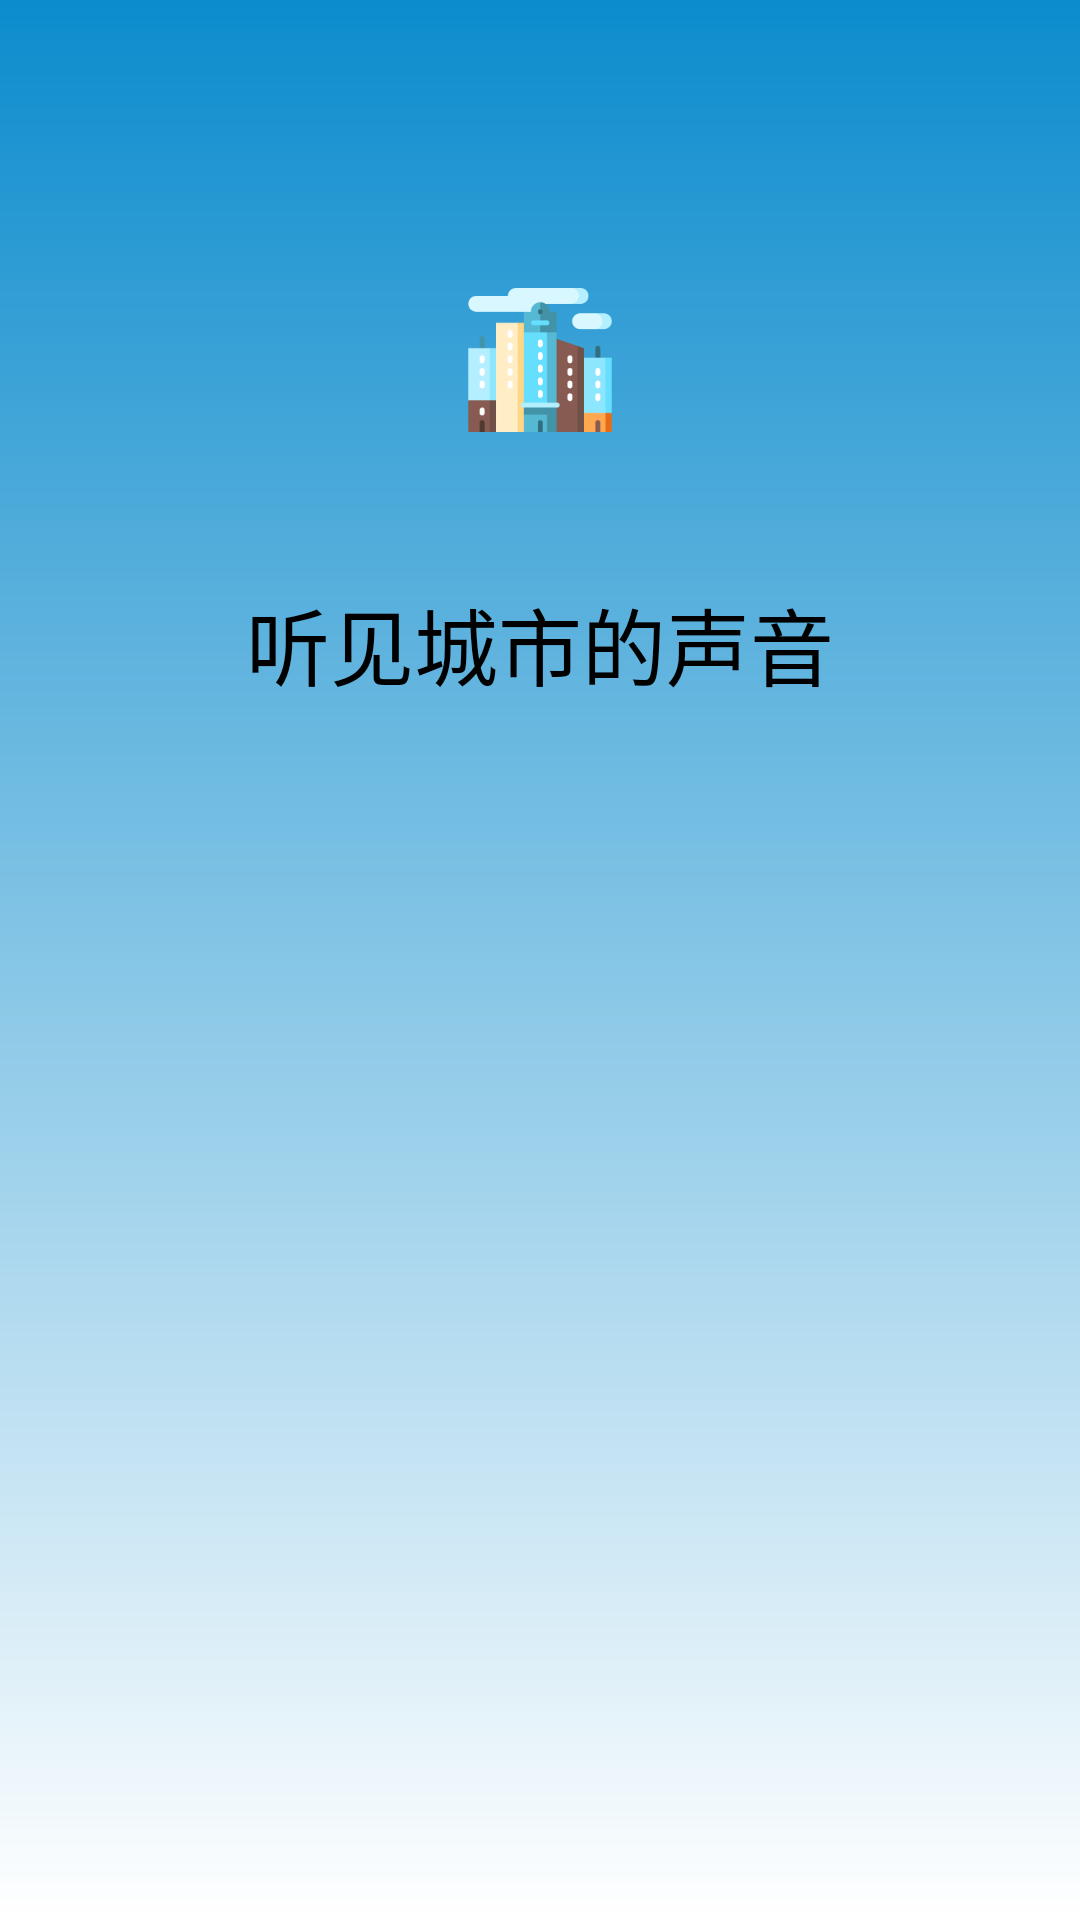

The Android layout XML behind this screen, and the referenced resources:
<!-- AndroidManifest.xml: application theme Theme.Peoplety -->
<!-- res/layout/activity_login.xml -->
<?xml version="1.0" encoding="utf-8"?>
<FrameLayout xmlns:android="http://schemas.android.com/apk/res/android"
    xmlns:tools="http://schemas.android.com/tools"
    android:layout_width="match_parent"
    android:layout_height="match_parent"
    android:background="@drawable/theme_bg">
    <LinearLayout
        android:id="@+id/login_activity_start_layout_bottom"
        android:layout_width="match_parent"
        android:layout_height="match_parent"
        android:orientation="vertical"
        android:visibility="visible">
        <View
            android:layout_width="0dp"
            android:layout_height="@dimen/header_height"
            android:layout_marginBottom="@dimen/header_height" />
        <ImageView
            android:layout_width="@dimen/header_height"
            android:layout_height="@dimen/header_height"
            android:layout_gravity="center"
            android:layout_marginBottom="50dp"
            android:src="@drawable/app_logo" />
        <TextView
            android:layout_width="wrap_content"
            android:layout_height="wrap_content"
            android:layout_gravity="center"
            android:text="@string/tip_app_slogan"
            android:textColor="@color/deep_text_color"
            android:textSize="@dimen/font_size_slogan" />
        <View
            android:layout_width="0dp"
            android:layout_height="0dp"
            android:layout_weight="1"/>
        <TextView
            android:id="@+id/login_activity_text_process"
            android:layout_width="wrap_content"
            android:layout_height="wrap_content"
            android:layout_gravity="center"
            android:layout_margin="@dimen/activity_margin"
            android:textColor="@color/deep_text_color"
            android:textSize="@dimen/font_size_small" />
    </LinearLayout>

    <LinearLayout
        android:id="@+id/login_activity_start_layout_top"
        android:layout_width="match_parent"
        android:layout_height="match_parent"
        android:orientation="vertical"
        android:visibility="invisible">

        <View
            android:layout_width="0dp"
            android:layout_height="@dimen/header_height"
            android:layout_marginBottom="@dimen/header_height" />

        <ImageView
            android:layout_width="@dimen/header_height"
            android:layout_height="@dimen/header_height"
            android:layout_gravity="center"
            android:layout_marginBottom="20dp"
            android:src="@drawable/app_logo" />

        <TextView
            android:layout_width="wrap_content"
            android:layout_height="wrap_content"
            android:layout_gravity="center"
            android:text="@string/app_name"
            android:textColor="@color/deep_text_color"
            android:textSize="@dimen/font_size_slogan"
            android:textStyle="bold" />

        <FrameLayout
            android:layout_width="match_parent"
            android:layout_height="wrap_content"
            android:layout_marginHorizontal="@dimen/activity_margin">
            <ImageView
                android:layout_width="@dimen/icon_size_general"
                android:layout_height="@dimen/icon_size_general"
                android:layout_gravity="start|center"
                android:src="@drawable/login_id" />

            <EditText
                android:id="@+id/login_activity_edit_phone"
                android:layout_width="match_parent"
                android:layout_height="@dimen/header_height"
                android:hint="@string/tip_please_enter_id"
                android:paddingHorizontal="@dimen/header_height"
                android:textSize="@dimen/font_size_general"
                android:autofillHints="phone" />
        </FrameLayout>

        <FrameLayout
            android:layout_width="match_parent"
            android:layout_height="wrap_content"
            android:layout_marginHorizontal="@dimen/activity_margin">

            <ImageView
                android:layout_width="@dimen/icon_size_general"
                android:layout_height="@dimen/icon_size_general"
                android:layout_gravity="start|center"
                android:src="@drawable/login_pass" />

            <EditText
                android:id="@+id/login_activity_edit_pass"
                android:layout_width="match_parent"
                android:layout_height="@dimen/header_height"
                android:hint="@string/tip_please_enter_pass"
                android:inputType="textPassword"
                android:paddingHorizontal="@dimen/header_height"
                android:textSize="@dimen/font_size_general"
                android:autofillHints="password" />
        </FrameLayout>


        <Button
            android:id="@+id/login_activity_btn_login"
            android:layout_width="match_parent"
            android:layout_height="@dimen/btn_big_height"
            android:layout_marginHorizontal="@dimen/activity_margin"
            android:layout_marginTop="@dimen/activity_margin"
            android:text="@string/login"
            android:textSize="@dimen/font_size_general" />

        <LinearLayout
            android:layout_width="match_parent"
            android:layout_height="wrap_content"
            android:layout_marginHorizontal="@dimen/activity_margin"
            android:orientation="horizontal">

            <TextView
                android:id="@+id/login_activity_text_register"
                android:layout_width="wrap_content"
                android:layout_height="wrap_content"
                android:text="@string/register_now"
                android:textColor="@color/deep_text_color"
                android:textSize="@dimen/font_size_general" />

            <View
                android:layout_width="0dp"
                android:layout_height="0dp"
                android:layout_weight="1" />

            <TextView
                android:id="@+id/login_activity_text_find_pass"
                android:layout_width="wrap_content"
                android:layout_height="wrap_content"
                android:text="@string/forget_pass"
                android:textColor="@color/deep_text_color"
                android:textSize="@dimen/font_size_general" />
        </LinearLayout>

        <View
            android:layout_width="0dp"
            android:layout_height="0dp"
            android:layout_weight="2" />

        <LinearLayout
            android:layout_width="match_parent"
            android:layout_height="wrap_content"
            android:orientation="horizontal">

            <View
                android:layout_width="0dp"
                android:layout_height="0dp"
                android:layout_weight="1" />

            <CheckBox
                android:id="@+id/login_activity_check_agree"
                android:layout_width="wrap_content"
                android:layout_height="wrap_content"
                android:checked="false"
                android:text="@string/agree"
                android:textSize="@dimen/font_size_general" />

            <TextView
                android:id="@+id/login_activity_text_privacy"
                android:layout_width="wrap_content"
                android:layout_height="wrap_content"
                android:text="@string/policy_privacy"
                android:textColor="@color/theme_color"
                android:textSize="@dimen/font_size_general" />

            <View
                android:layout_width="0dp"
                android:layout_height="0dp"
                android:layout_weight="1" />

        </LinearLayout>

        <View
            android:layout_width="0dp"
            android:layout_height="0dp"
            android:layout_weight="1" />
    </LinearLayout>
</FrameLayout>
<!-- resources referenced by this layout -->
<resources>
  <color name="deep_text_color">@color/black</color>
  <color name="theme_color">#0c8ccd</color>
  <dimen name="activity_margin">20dp</dimen>
  <dimen name="btn_big_height">55dp</dimen>
  <dimen name="font_size_general">16sp</dimen>
  <dimen name="font_size_slogan">28sp</dimen>
  <dimen name="font_size_small">12sp</dimen>
  <dimen name="header_height">48dp</dimen>
  <dimen name="icon_size_general">25dp</dimen>
  <!-- drawable app_logo: png bitmap (drawable, 8282 bytes) -->
  <!-- drawable login_id: png bitmap (drawable-v24, 2788 bytes) -->
  <!-- drawable login_pass: png bitmap (drawable-v24, 2507 bytes) -->
  <!-- drawable theme_bg (drawable) -->
  <?xml version="1.0" encoding="utf-8"?>
  <shape
      xmlns:android="http://schemas.android.com/apk/res/android"
      android:shape="rectangle"
      >
      
      <gradient android:startColor="@color/theme_color"
          android:endColor="@color/white"
          android:angle="270"
          />
  </shape>
  <string name="agree">同意</string>
  <string name="app_name">城市之声</string>
  <string name="forget_pass">忘记密码</string>
  <string name="login">登陆</string>
  <string name="policy_privacy">隐私政策</string>
  <string name="register_now">立即注册</string>
  <string name="tip_app_slogan">听见城市的声音</string>
  <string name="tip_please_enter_id">请输入账号或手机号</string>
  <string name="tip_please_enter_pass">请输入密码</string>
  <style name="Theme.Peoplety" parent="Theme.MaterialComponents.DayNight.NoActionBar.Bridge">
          
          <item name="colorPrimary">@color/theme_color</item>
          <item name="colorPrimaryVariant">@color/shallow_theme_color</item>
          <item name="colorOnPrimary">@color/white</item>
          
          <item name="colorSecondary">@color/theme_color</item>
          <item name="colorSecondaryVariant">@color/white</item>
          <item name="colorOnSecondary">@color/black</item>
          
  
          <item name="android:statusBarColor" tools:targetApi="l">@color/theme_color</item>
          <item name="android:windowLightStatusBar">true</item>
          
          <item name="android:textColorPrimary">@color/deep_text_color</item>
          <item name="android:colorButtonNormal">@color/btn_color</item>
      </style>
  <color name="black">#000000</color>
  <color name="white">#FFFFFF</color>
  <color name="shallow_theme_color">#0d96db</color>
  <color name="btn_color">#0c8ccd</color>
</resources>
